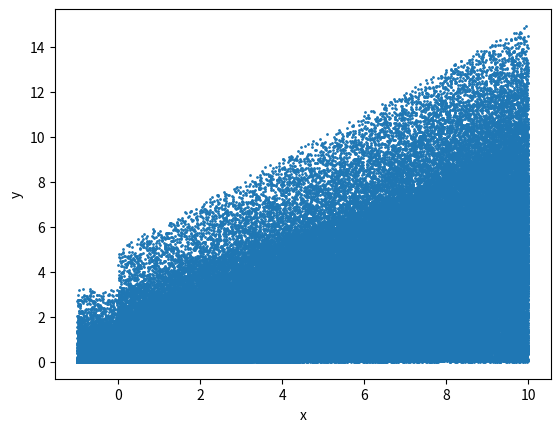

This figure's Python source:
import matplotlib.pyplot as plt
import numpy as np
import pandas as pd

rng = np.random.default_rng(0)
x_min = np.array([-1.0, -10.0, 0.0])
x_max = np.array([10.0, 10.0, 5.0])
g = 9.81
alpha = 0.8

def Phi_hybrid(x, dt):
    h = float(x[0])
    v = float(x[1])
    t_left = float(dt)

    if t_left <= 0.0:
        return np.array([h, v], dtype=float)

    while t_left > 0.0:
        if h <= 0.0 and v <= 0.0:
            h = 0.0
            v = -0.8 * v
            if v <= 1e-12:
                return np.array([0.0, 0.0], dtype=float)
        if h == 0.0:
            t_rest = 2.0 * v / (9.81 * (1.0 - 0.8))
            if t_left >= t_rest:
                return np.array([0.0, 0.0], dtype=float)
        
        #  h(t) = h(0) + v(0) t - 0.5 * 9.81 * t^2
        #  v(t) = v(0) - g t
        #  solve for t when h(t) = 0
        args = [0.5 * 9.81, -v, -h]
        t_hit = np.roots(args)
        # t = symbols('t')
        # eq = Eq(h + v * t - 0.5 * 9.81 * t**2, 0)
        # t_hit = solve(eq, t)

        # keep the smallest positive real root
        pos = [float(r.real) for r in t_hit if np.isreal(r) and r.real > 0.0]
        t_hit = min(pos) if pos else None


        # no impact in remaining time 
        if t_hit is None or t_hit > t_left:
            h = h + v * t_left - 0.5 * 9.81 * t_left ** 2
            v = v - 9.81 * t_left
            if h < 0.0:
                h = 0.0
                v = -0.8 * v
            break

        # fly to impact, then bounce
        v = v - 9.81 * t_hit
        h = 0.0
        v = -0.8 * v
        t_left -= t_hit

        if abs(v) <= 1e-12:
            return np.array([0.0, 0.0], dtype=float)

    return np.array([h, v], dtype=float)

def sample_bounce_ball(nx):
    X = rng.uniform(x_min, x_max, size=(nx, 3))
    Y = np.array([Phi_hybrid(xi[:2], xi[2]) for xi in X])
    return X, Y


n = 200000
X, Y = sample_bounce_ball(n)
pd.DataFrame(
    np.hstack((X, Y[:, 0].reshape(-1, 1))), columns=["x0", "x1", "tau", "y0"]
).to_csv(f"bounce_ball_X_{n}.csv", index=False)

pd.DataFrame(
    np.hstack((X, Y[:, 1].reshape(-1, 1))), columns=["x0", "x1", "tau", "y1"]
).to_csv(f"bounce_ball_Y_{n}.csv", index=False)


plt.scatter(X[:, 0], Y[:, 0], s=1)
plt.xlabel("x")
plt.ylabel("y")
plt.savefig(f"bounce_ball_xy_{n}.png", dpi=150)
plt.show()


# test the Phi_hybrid function
# x_init = [9.9, 0.0]
# query_times = np.arange(0.0, 5.0, 0.01)
# true_traj = np.array([Phi_hybrid(x_init, t) for t in query_times])

# plt.plot(query_times, true_traj[:, 0], label="x")
# plt.plot(query_times, true_traj[:, 1], label="y")
# plt.legend()
# plt.savefig(f"bounce_ball_traj.png", dpi=150)
# plt.show()
